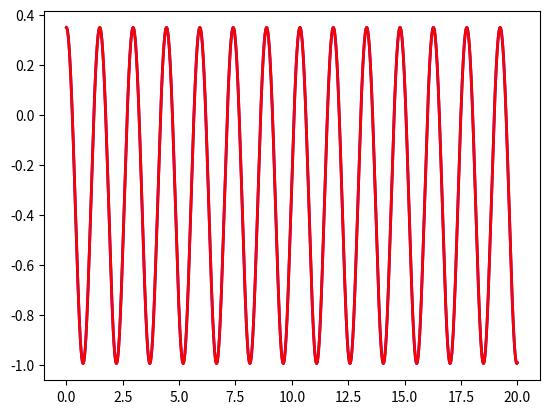

Recreate this plot in Python.
import numpy as np
from scipy.integrate import odeint
from math import sin,cos,radians,atan2
import matplotlib.pyplot as plt

def cp(th,t):
    m1 = 0.174
    m2 = 0.174
    l1 = 0.38
    l2 = 0.38
    a1 = 0.30
    a2 = 0.30
    k = 1.45
    w = 0.35
    H = 0.1436
    W = 0.0709
    g = 9.8
    
    Izz1 = (1/12) * m1 * (H**2 + W**2) + m1 * l1**2
    Izz2 = (1/12) * m2 * (H**2 + W**2) + m2 * l2**2
    
    c = w - a1 * sin(th[0]) + a2 * sin(th[2])
    d = 0 + a2 * cos(th[0]) + a2 * cos(th[2])
    
    x = (c**2 + d**2)**0.5
    
    alpha1 = atan2(d,c) + th[0]
    alpha2 = atan2(d,c) + th[2]
    
    ddth1 = (-1/Izz1) * (a1 * k * x * cos(alpha1) + m1 * g * l1 * sin(th[0]))
    ddth2 = (-1/Izz2) * (a2 * k * x * cos(alpha2) + m2 * g * l1 * sin(th[2]))
    return [th[1], ddth1, th[3], ddth2]

    
t = np.linspace(0,20,8000)
th0 = [radians(20), 0, radians(20), 0]
ths = odeint(cp, th0, t)
t = t.tolist()
plt.plot(t,ths[:,0], color='blue',linewidth=2, markersize=12)
plt.plot(t,ths[:,2], color='red' ,linewidth=2, markersize=12)
